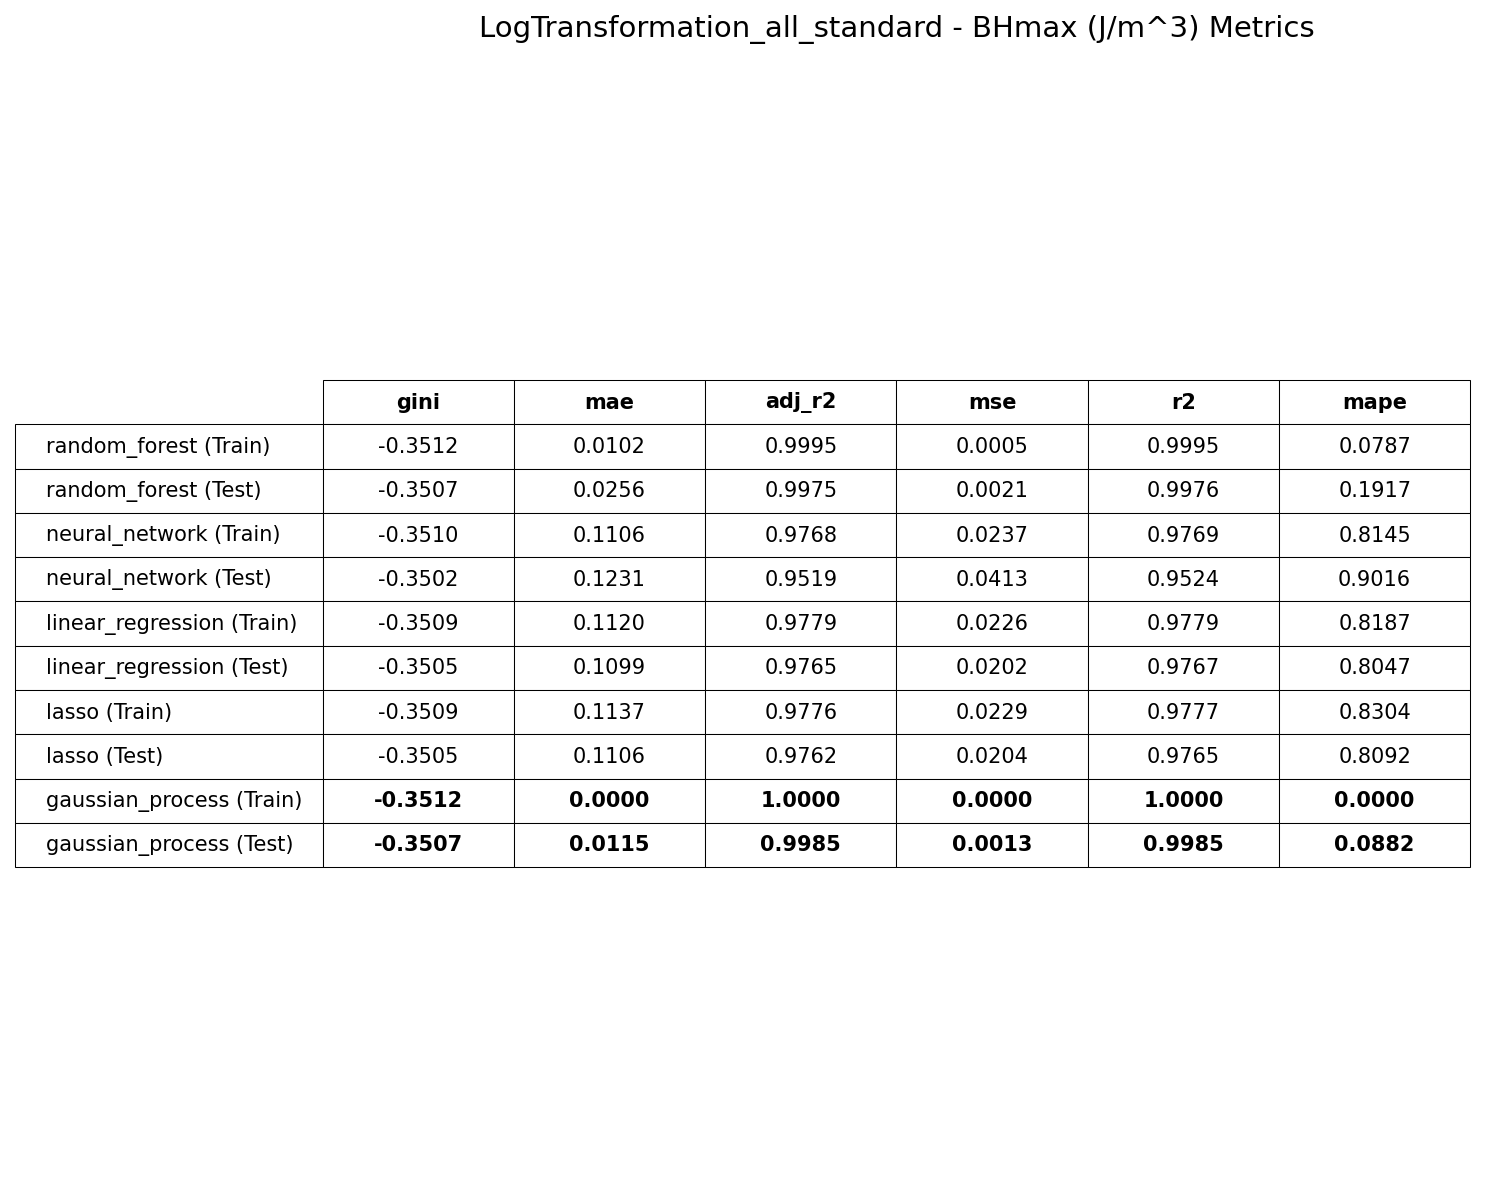

The table this chart was drawn from, first rows:
Model, Split, gini, mae, adj_r2, mse, r2, mape
random_forest, train, -0.3512, 0.01021, 0.9995, 0.0004768, 0.9995, 0.07867
random_forest, test, -0.3507, 0.02563, 0.9975, 0.002104, 0.9976, 0.1917
neural_network, train, -0.351, 0.1106, 0.9768, 0.02368, 0.9769, 0.8145
neural_network, test, -0.3502, 0.1231, 0.9519, 0.04127, 0.9524, 0.9016
linear_regression, train, -0.3509, 0.112, 0.9779, 0.02262, 0.9779, 0.8187
linear_regression, test, -0.3505, 0.1099, 0.9765, 0.02021, 0.9767, 0.8047
lasso, train, -0.3509, 0.1137, 0.9776, 0.02288, 0.9777, 0.8304
lasso, test, -0.3505, 0.1106, 0.9762, 0.02039, 0.9765, 0.8092
gaussian_process, train, -0.3512, 2.3120466556814027e-07, 1, 3.4187148880548234e-13, 1, 1.745593957662611e-06
gaussian_process, test, -0.3507, 0.01154, 0.9985, 0.001274, 0.9985, 0.08816
